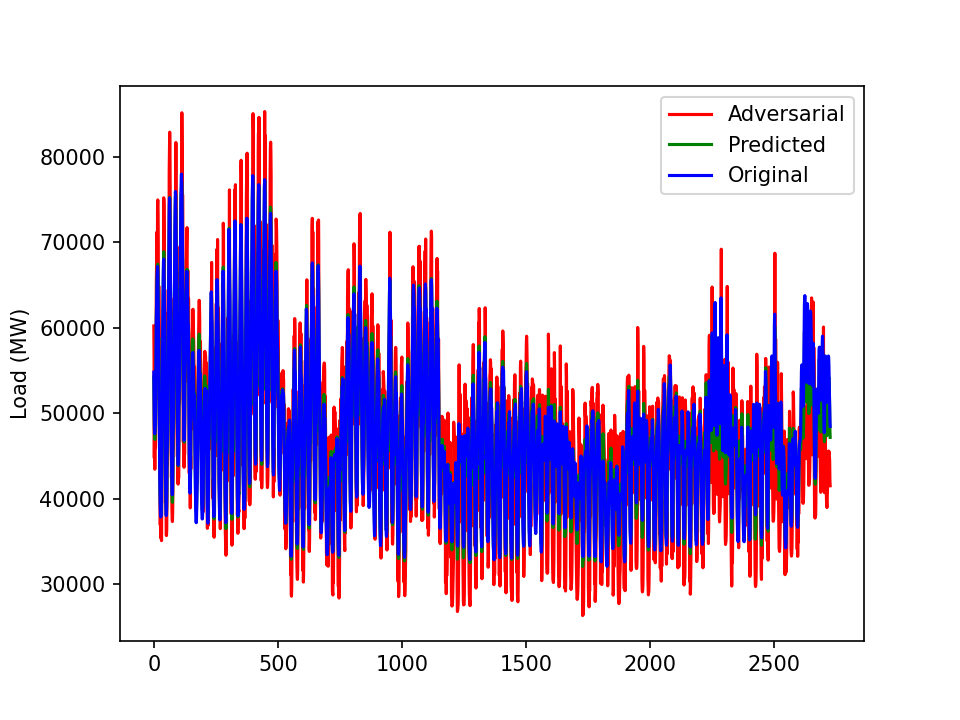

Values plotted in this chart, from the file beside it:
60220.53189474405, 26.469865088858512, -0.01765730453979103, 1.1619631687776582, 0.8226978749387841
56354, 25.87, -0.001471, 1.165, 0.6805
44769, 23.87, -0.02025, 1.164, 0.4556
51058, 24.89, 0.01871, 1.164, 0.1267
43444, 23.37, -0.01377, 1.166, 0.01825
50831, 24.2, -0.01685, 1.166, -0.003986
45932, 23.8, 0.01893, 1.168, 0.002619
46057, 25.71, -0.00508, 1.163, -0.00178
49333, 27.51, -0.01057, 1.159, 0.0008953
54792, 29.34, 0.01089, 1.155, 0.02019
65011, 33.78, -0.02084, 1.146, 0.01483
67215, 34.89, -0.02056, 1.144, 0.01035
69123, 36.25, -0.0134, 1.138, -0.005409
71241, 40.59, -0.000772, 1.135, 0.0006139
60121, 33.09, -0.008437, 1.131, 0.03059
74052, 40.23, 0.02176, 1.129, 0.1199
74982, 39.03, 0.01226, 1.131, 0.4332
73365, 36.86, 0.01763, 1.135, 0.6632
69543, 32.64, 0.02041, 1.14, 0.7468
51735, 27.08, 0.0145, 1.147, 0.6991
64886, 29.55, -0.01406, 1.151, 0.5032
61251, 28.63, -0.007605, 1.157, 0.231
55821, 28.01, 0.01041, 1.159, 0.0588
50134, 27.54, 0.01315, 1.16, 0.05858
46962, 27.1, -0.002386, 1.159, 0.045
44501, 26.71, 0.01339, 1.16, -0.0005317
36916, 24.49, 0.006244, 1.161, 0.02417
41080, 25.99, 0.005375, 1.165, 0.01224
35372, 24.12, 0.001276, 1.165, 0.016
35457, 24.08, -0.01664, 1.167, 0.03322
41848, 25.76, -0.002489, 1.165, 0.05305
35076, 28.72, 0.01838, 1.164, 0.08928
39867, 31.11, -0.01195, 1.16, 0.2111
51356, 28.34, -0.006427, 1.156, 0.3225
55921, 31.47, 0.01564, 1.156, 0.3921
53224, 29.39, -0.01105, 1.154, 0.4203
55991, 29.84, 0.01759, 1.151, 0.3886
58531, 30.3, 0.03212, 1.146, 0.2771
60739, 30.65, 0.006637, 1.145, 0.2449
61773, 30.51, 0.0344, 1.147, 0.2926
75235, 35.39, 0.009056, 1.145, 0.6003
74666, 33.6, -0.006151, 1.147, 0.8091
70950, 30.59, -0.006349, 1.153, 0.8876
53636, 25.96, -0.0006264, 1.158, 0.9101
64461, 27.68, 0.008125, 1.167, 0.9063
59554, 26.47, -0.01786, 1.17, 0.9171
51942, 25.25, -0.004672, 1.174, 0.824
39472, 23.1, 0.01348, 1.178, 0.7514
43120, 22.33, -0.008961, 1.183, 0.6229
41740, 21.58, 0.00937, 1.188, 0.4486
35769, 20.42, -0.01825, 1.19, 0.2409
35664, 19.36, 0.02077, 1.195, 0.05301
36320, 18.48, 0.02139, 1.2, 0.03935
39502, 17.78, 0.0005869, 1.2, -0.005418
49638, 18.22, 0.01028, 1.205, -0.01105
43805, 21.43, 0.01479, 1.199, 0.02305
45411, 25.7, -0.0177, 1.187, 0.00888
52366, 28.61, 0.01034, 1.181, 0.0386
61800, 28.57, -0.01563, 1.176, 0.05128
58704, 28.12, 0.01782, 1.172, 0.1019
61215, 28.96, 0.01641, 1.168, 0.1168
... 2,667 more rows
